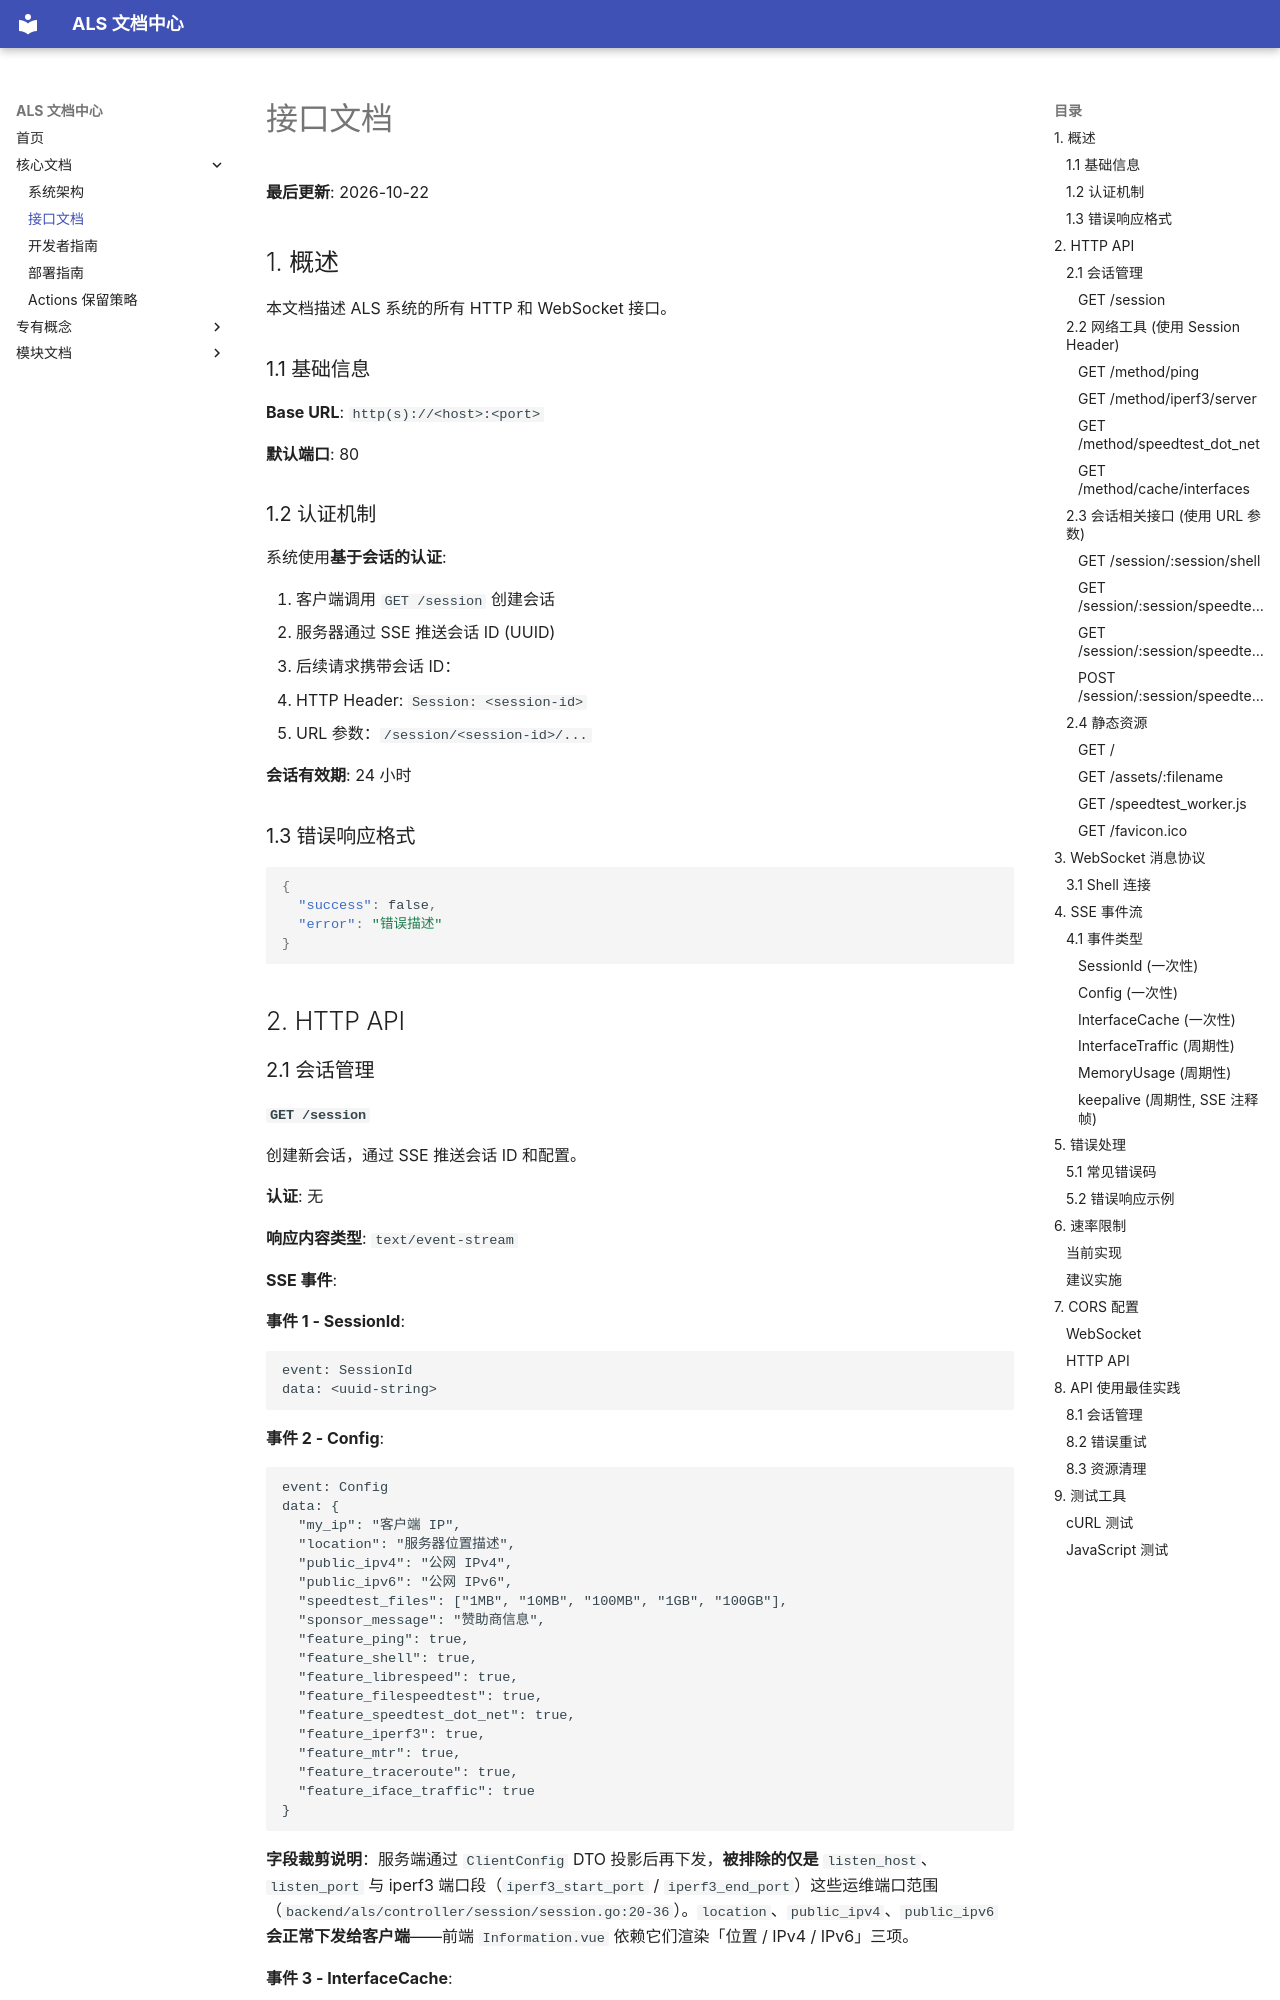

repository: upbeat-backbone-bose/als · page: interfaces/index.html · generator: mkdocs

# 接口文档

**最后更新**: 2026-10-22

## 1. 概述

本文档描述 ALS 系统的所有 HTTP 和 WebSocket 接口。

### 1.1 基础信息

**Base URL**: `http(s)://<host>:<port>`

**默认端口**: 80

### 1.2 认证机制

系统使用**基于会话的认证**:

1. 客户端调用 `GET /session` 创建会话
2. 服务器通过 SSE 推送会话 ID (UUID)
3. 后续请求携带会话 ID：
   - HTTP Header: `Session: <session-id>`
   - URL 参数：`/session/<session-id>/...`

**会话有效期**: 24 小时

### 1.3 错误响应格式

```json
{
  "success": false,
  "error": "错误描述"
}
```

## 2. HTTP API

### 2.1 会话管理
